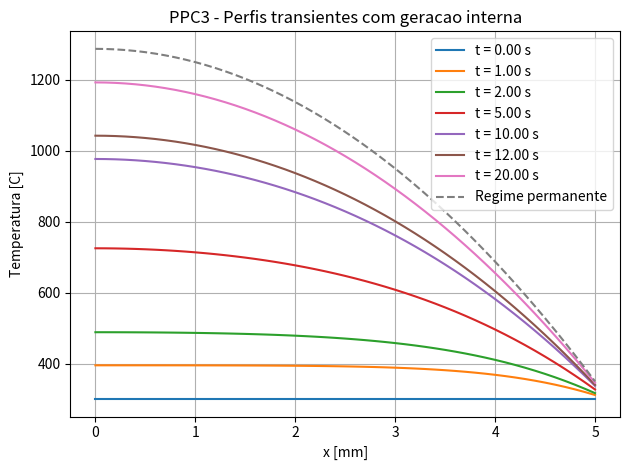
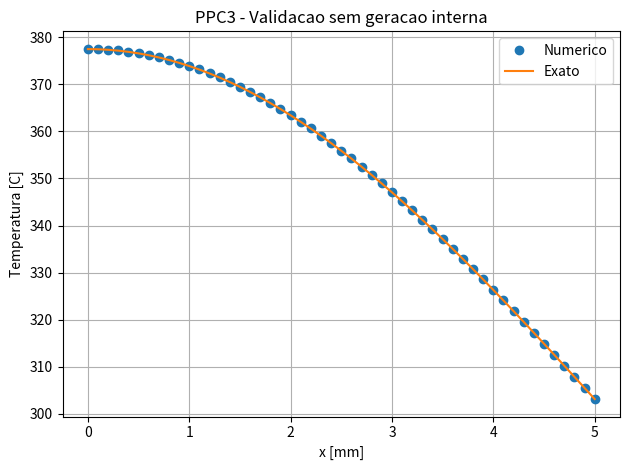

Write Python code to recreate these figures, in order.
"""
PPC3 - Calculo Numerico Aplicado
Simulacao de difusao de calor transiente 1D em pastilha de UO2.

Modelo:
    rho*Cp*dT/dt = k*d2T/dx2 + q_dot

Condicoes de contorno:
    x = 0: simetria termica, dT/dx = 0
    x = L: conveccao, -k*dT/dx = h*(T_s - T_inf)

Metodo numerico:
    - Diferencas finitas no espaco
    - Esquema implicito no tempo
    - Algoritmo de Thomas para sistema tridiagonal

Autor: Mateus Leal Silva
"""

from __future__ import annotations

import argparse
from pathlib import Path
from typing import Iterable

import numpy as np


def thomas_algorithm(a: np.ndarray, b: np.ndarray, c: np.ndarray, d: np.ndarray) -> np.ndarray:
    """
    Resolve um sistema tridiagonal Ax = d pelo Algoritmo de Thomas.

    Parametros
    ----------
    a : diagonal inferior, com a[0] = 0
    b : diagonal principal
    c : diagonal superior, com c[-1] = 0
    d : vetor de termos independentes

    Retorno
    -------
    x : vetor solucao
    """
    n = len(d)
    cp = np.zeros(n, dtype=float)
    dp = np.zeros(n, dtype=float)
    x = np.zeros(n, dtype=float)

    if abs(b[0]) < 1.0e-15:
        raise ZeroDivisionError("Pivo nulo na primeira linha do sistema tridiagonal.")

    cp[0] = c[0] / b[0]
    dp[0] = d[0] / b[0]

    for i in range(1, n):
        den = b[i] - a[i] * cp[i - 1]
        if abs(den) < 1.0e-15:
            raise ZeroDivisionError(f"Pivo nulo na linha {i} do sistema tridiagonal.")

        if i < n - 1:
            cp[i] = c[i] / den
        dp[i] = (d[i] - a[i] * dp[i - 1]) / den

    x[-1] = dp[-1]
    for i in range(n - 2, -1, -1):
        x[i] = dp[i] - cp[i] * x[i + 1]

    return x


def montar_sistema_implicito(
    n: int,
    fo: float,
    bi_malha: float,
) -> tuple[np.ndarray, np.ndarray, np.ndarray]:
    """
    Monta as diagonais do sistema tridiagonal implicito.

    Para os nos internos:
        -Fo*T_{i-1}^{p+1} + (1+2Fo)*T_i^{p+1} - Fo*T_{i+1}^{p+1} = d_i

    No centro, usa-se simetria:
        (1+2Fo)*T_0^{p+1} - 2Fo*T_1^{p+1} = d_0

    Na superficie, usa-se conveccao:
        -2Fo*T_{N-2}^{p+1} + (1+2Fo+2Fo*Bi_m)*T_{N-1}^{p+1} = d_{N-1}
    """
    a = np.zeros(n, dtype=float)
    b = np.zeros(n, dtype=float)
    c = np.zeros(n, dtype=float)

    b[0] = 1.0 + 2.0 * fo
    c[0] = -2.0 * fo

    for i in range(1, n - 1):
        a[i] = -fo
        b[i] = 1.0 + 2.0 * fo
        c[i] = -fo

    a[-1] = -2.0 * fo
    b[-1] = 1.0 + 2.0 * fo + 2.0 * fo * bi_malha

    return a, b, c


def simular_reator_implicito(
    *,
    L: float,
    k: float,
    rho: float,
    cp: float,
    h: float,
    T_inf: float,
    T_inicial: float,
    q_dot: float,
    n: int,
    dt: float,
    t_final: float,
    tempos_saida: Iterable[float],
) -> tuple[np.ndarray, list[float], list[np.ndarray]]:
    """
    Simula a conducao transiente 1D com geracao volumetrica e conveccao.

    Retorna:
        x: coordenadas espaciais
        tempos_salvos: tempos efetivamente armazenados
        historico: lista dos perfis de temperatura
    """
    if n < 3:
        raise ValueError("Use pelo menos 3 nos espaciais.")
    if dt <= 0.0 or t_final <= 0.0:
        raise ValueError("dt e t_final devem ser positivos.")

    alpha = k / (rho * cp)
    dx = L / (n - 1)
    x = np.linspace(0.0, L, n)

    fo = alpha * dt / dx**2
    bi_malha = h * dx / k
    termo_geracao = q_dot * dt / (rho * cp)

    a, b, c = montar_sistema_implicito(n, fo, bi_malha)

    T = np.full(n, T_inicial, dtype=float)
    tempos_saida = sorted(set(float(t) for t in tempos_saida if 0.0 <= float(t) <= t_final))

    tempos_salvos = [0.0]
    historico = [T.copy()]

    indice_saida = 0
    while indice_saida < len(tempos_saida) and tempos_saida[indice_saida] <= 0.0:
        indice_saida += 1

    tempo = 0.0
    n_passos = int(np.ceil(t_final / dt))

    for _ in range(n_passos):
        passo = min(dt, t_final - tempo)
        if passo <= 0.0:
            break

        # Remonta se o ultimo passo for menor que dt.
        if abs(passo - dt) > 1.0e-15:
            fo = alpha * passo / dx**2
            termo_geracao = q_dot * passo / (rho * cp)
            a, b, c = montar_sistema_implicito(n, fo, bi_malha)

        d = T + termo_geracao
        d[-1] += 2.0 * fo * bi_malha * T_inf

        T = thomas_algorithm(a, b, c, d)
        tempo += passo

        while indice_saida < len(tempos_saida) and tempo >= tempos_saida[indice_saida] - 1.0e-12:
            tempos_salvos.append(tempo)
            historico.append(T.copy())
            indice_saida += 1

    if tempos_salvos[-1] < t_final - 1.0e-12:
        tempos_salvos.append(tempo)
        historico.append(T.copy())

    return x, tempos_salvos, historico


def perfil_permanente_com_geracao(
    x: np.ndarray,
    *,
    L: float,
    k: float,
    h: float,
    T_inf: float,
    q_dot: float,
) -> np.ndarray:
    """
    Solucao analitica em regime permanente para placa plana com simetria em x=0
    e conveccao em x=L.

    T(x) = T_inf + q_dot*L/h + q_dot*(L^2 - x^2)/(2k)
    """
    return T_inf + q_dot * L / h + q_dot * (L**2 - x**2) / (2.0 * k)


def eigenvalues_plane_wall(Bi: float, n_roots: int = 30) -> np.ndarray:
    """
    Calcula raizes positivas de lambda*tan(lambda)=Bi por bissecao.
    Usado para a solucao analitica transiente sem geracao.
    """
    roots = []
    eps = 1.0e-10

    for m in range(n_roots):
        left = m * np.pi + eps
        right = m * np.pi + np.pi / 2.0 - eps

        def f(lam: float) -> float:
            return lam * np.tan(lam) - Bi

        f_left = f(left)
        for _ in range(100):
            mid = 0.5 * (left + right)
            f_mid = f(mid)

            if f_left * f_mid <= 0.0:
                right = mid
            else:
                left = mid
                f_left = f_mid

        roots.append(0.5 * (left + right))

    return np.array(roots)


def solucao_exata_sem_geracao(
    x: np.ndarray,
    t: float,
    *,
    L: float,
    k: float,
    rho: float,
    cp: float,
    h: float,
    T_inf: float,
    T_inicial: float,
    n_terms: int = 30,
) -> np.ndarray:
    """
    Solucao por serie para parede plana com simetria no centro e conveccao
    na superficie, sem geracao interna.
    """
    if t <= 0.0:
        return np.full_like(x, T_inicial, dtype=float)

    alpha = k / (rho * cp)
    Bi = h * L / k
    Fo = alpha * t / L**2
    x_star = x / L

    theta = np.zeros_like(x_star, dtype=float)
    lambdas = eigenvalues_plane_wall(Bi, n_terms)

    for lam in lambdas:
        coef = 4.0 * np.sin(lam) / (2.0 * lam + np.sin(2.0 * lam))
        theta += coef * np.cos(lam * x_star) * np.exp(-(lam**2) * Fo)

    return T_inf + theta * (T_inicial - T_inf)


def salvar_tabela_perfis(
    path: Path,
    x: np.ndarray,
    tempos: list[float],
    historico: list[np.ndarray],
) -> None:
    """Salva perfis transientes em arquivo .dat."""
    matriz = np.column_stack([x] + historico)
    header = "x_m " + " ".join(f"T_t_{t:.6g}_s" for t in tempos)
    np.savetxt(path, matriz, header=header, fmt="%.12e")


def salvar_validacao(
    path: Path,
    x: np.ndarray,
    T_num: np.ndarray,
    T_exata: np.ndarray,
) -> None:
    """Salva comparacao numerica versus analitica sem geracao."""
    erro = T_num - T_exata
    matriz = np.column_stack([x, T_num, T_exata, erro])
    np.savetxt(path, matriz, header="x_m T_numerica_C T_exata_C erro_C", fmt="%.12e")


def tentar_plotar(
    outdir: Path,
    x: np.ndarray,
    tempos: list[float],
    historico: list[np.ndarray],
    T_perm: np.ndarray,
    x_val: np.ndarray,
    T_num_val: np.ndarray,
    T_exata_val: np.ndarray,
) -> None:
    """Gera graficos se matplotlib estiver instalado."""
    try:
        import matplotlib.pyplot as plt
    except ImportError:
        print("matplotlib nao encontrado; os arquivos .dat foram gerados normalmente.")
        return

    plt.figure()
    for tempo, T in zip(tempos, historico):
        plt.plot(x * 1000.0, T, label=f"t = {tempo:.2f} s")
    plt.plot(x * 1000.0, T_perm, "--", label="Regime permanente")
    plt.xlabel("x [mm]")
    plt.ylabel("Temperatura [C]")
    plt.title("PPC3 - Perfis transientes com geracao interna")
    plt.grid(True)
    plt.legend()
    plt.tight_layout()
    plt.savefig(outdir / "ppc3_perfis_transientes.png", dpi=200)
    plt.close()

    plt.figure()
    plt.plot(x_val * 1000.0, T_num_val, "o", label="Numerico")
    plt.plot(x_val * 1000.0, T_exata_val, "-", label="Exato")
    plt.xlabel("x [mm]")
    plt.ylabel("Temperatura [C]")
    plt.title("PPC3 - Validacao sem geracao interna")
    plt.grid(True)
    plt.legend()
    plt.tight_layout()
    plt.savefig(outdir / "ppc3_validacao.png", dpi=200)
    plt.close()


def parse_args() -> argparse.Namespace:
    parser = argparse.ArgumentParser(
        description="PPC3 - Difusao de calor transiente 1D com esquema implicito e TDMA."
    )
    parser.add_argument("--outdir", default=".", help="Pasta de saida dos arquivos gerados.")
    parser.add_argument("--N", type=int, default=51, help="Numero de nos espaciais.")
    parser.add_argument("--dt", type=float, default=0.01, help="Passo de tempo [s].")
    parser.add_argument("--t-final", type=float, default=20.0, help="Tempo final da simulacao [s].")
    parser.add_argument("--sem-plots", action="store_true", help="Nao gera imagens PNG.")
    return parser.parse_args()


def main() -> None:
    args = parse_args()
    outdir = Path(args.outdir)
    outdir.mkdir(parents=True, exist_ok=True)

    # Parametros fisicos adotados no relatorio PPC3.
    L = 5.0e-3          # m
    k = 4.0             # W/(m K)
    rho = 10500.0       # kg/m^3
    cp = 300.0          # J/(kg K)
    h = 30000.0         # W/(m^2 K)
    T_inf = 300.0       # graus Celsius
    q_dot = 3.0e8       # W/m^3

    # Caso principal: aquecimento com geracao interna.
    tempos_saida = [0.0, 1.0, 2.0, 5.0, 10.0, 12.0, args.t_final]
    x, tempos, historico = simular_reator_implicito(
        L=L,
        k=k,
        rho=rho,
        cp=cp,
        h=h,
        T_inf=T_inf,
        T_inicial=T_inf,
        q_dot=q_dot,
        n=args.N,
        dt=args.dt,
        t_final=args.t_final,
        tempos_saida=tempos_saida,
    )

    T_perm = perfil_permanente_com_geracao(x, L=L, k=k, h=h, T_inf=T_inf, q_dot=q_dot)
    salvar_tabela_perfis(outdir / "ppc3_perfis_transientes.dat", x, tempos, historico)

    # Caso de validacao: sem geracao interna, comparado com a solucao em serie.
    t_validacao = 10.0
    x_val, tempos_val, hist_val = simular_reator_implicito(
        L=L,
        k=k,
        rho=rho,
        cp=cp,
        h=h,
        T_inf=T_inf,
        T_inicial=500.0,
        q_dot=0.0,
        n=args.N,
        dt=args.dt,
        t_final=t_validacao,
        tempos_saida=[t_validacao],
    )
    T_num_val = hist_val[-1]
    T_exata_val = solucao_exata_sem_geracao(
        x_val,
        t_validacao,
        L=L,
        k=k,
        rho=rho,
        cp=cp,
        h=h,
        T_inf=T_inf,
        T_inicial=500.0,
    )
    salvar_validacao(outdir / "ppc3_validacao_sem_geracao.dat", x_val, T_num_val, T_exata_val)

    erro_max = float(np.max(np.abs(T_num_val - T_exata_val)))
    T_final = historico[-1]

    if not args.sem_plots:
        tentar_plotar(outdir, x, tempos, historico, T_perm, x_val, T_num_val, T_exata_val)

    print("PPC3 - simulacao concluida.")
    print(f"Arquivos gerados em: {outdir.resolve()}")
    print(f"Temperatura maxima no tempo final: {np.max(T_final):.6f} C")
    print(f"Temperatura maxima em regime permanente: {np.max(T_perm):.6f} C")
    print(f"Erro maximo na validacao sem geracao: {erro_max:.6e} C")


if __name__ == "__main__":
    main()
